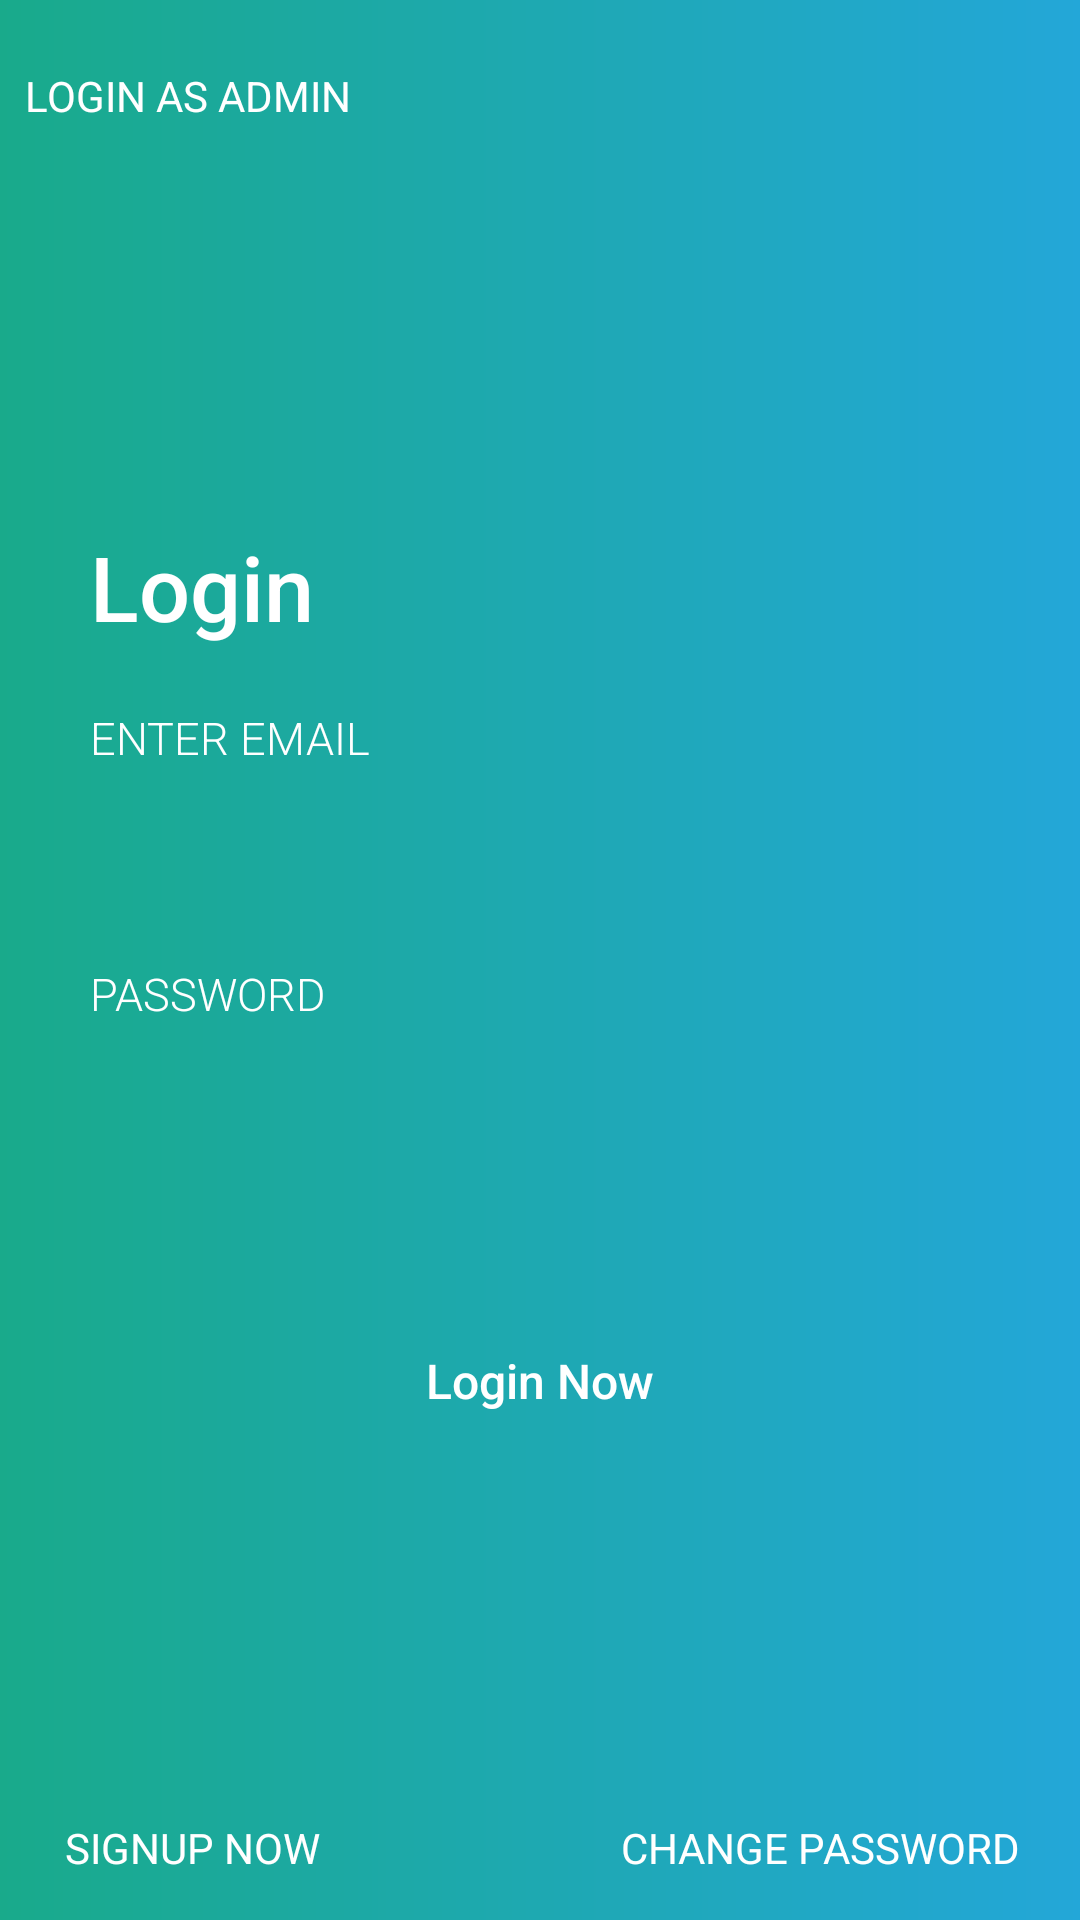

Produce the Android XML layout that renders to this screen, including the resource entries it uses.
<!-- AndroidManifest.xml: application theme AppTheme -->
<!-- res/layout/activity_login.xml -->
<?xml version="1.0" encoding="utf-8"?>
<RelativeLayout xmlns:android="http://schemas.android.com/apk/res/android"
    xmlns:app="http://schemas.android.com/apk/res-auto"
    xmlns:tools="http://schemas.android.com/tools"
    android:layout_width="match_parent"
    android:background="@drawable/grad_background"
    android:layout_height="match_parent"
    android:animateLayoutChanges="true">

    <RelativeLayout
        android:layout_width="wrap_content"
        android:layout_height="wrap_content"
        android:layout_centerInParent="true"
        android:layout_marginLeft="30dp"
        android:layout_marginRight="30dp"
        android:visibility="visible">

        <RelativeLayout
            android:id="@+id/rellay1"
            android:layout_width="wrap_content"
            android:layout_height="wrap_content"
            android:layout_below="@+id/imgView_logo"
            android:visibility="visible">

            <TextView
                android:id="@+id/tv_login"
                android:layout_width="wrap_content"
                android:layout_height="wrap_content"
                android:layout_marginTop="20dp"
                android:fontFamily="sans-serif-medium"
                android:text="Login"
                android:textColor="#fff"
                android:textSize="30sp" />

            <LinearLayout
                android:id="@+id/linlay1"
                android:layout_width="match_parent"
                android:layout_height="wrap_content"
                android:layout_below="@+id/tv_login"
                android:layout_marginTop="20dp"
                android:orientation="vertical">

                <LinearLayout
                    android:layout_width="match_parent"
                    android:layout_height="wrap_content"
                    android:orientation="vertical">

                    <TextView
                        android:layout_width="wrap_content"
                        android:layout_height="wrap_content"
                        android:fontFamily="sans-serif-light"
                        android:text="Enter Email"
                        android:textAllCaps="true"
                        android:textColor="#fff"
                        android:textSize="15sp" />

                    <EditText
                        android:id="@+id/adminLoginEmail"
                        android:layout_width="match_parent"
                        android:layout_height="40dp"
                        android:layout_marginTop="5dp"
                        android:background="@drawable/et_bg"
                        android:fontFamily="sans-serif-light"
                        android:paddingLeft="15dp"
                        android:paddingRight="15dp"
                        android:singleLine="true"
                        android:textColor="#fff"
                        android:textSize="15sp" />

                </LinearLayout>

                <LinearLayout
                    android:layout_width="match_parent"
                    android:layout_height="wrap_content"
                    android:layout_marginTop="20dp"
                    android:orientation="vertical">

                    <TextView
                        android:layout_width="wrap_content"
                        android:layout_height="wrap_content"
                        android:fontFamily="sans-serif-light"
                        android:text="Password"
                        android:textAllCaps="true"
                        android:textColor="#fff"
                        android:textSize="15sp" />

                    <EditText
                        android:id="@+id/adminLoginPassword"
                        android:layout_width="match_parent"
                        android:layout_height="40dp"
                        android:layout_marginTop="5dp"
                        android:background="@drawable/et_bg"
                        android:fontFamily="sans-serif-light"
                        android:inputType="textPassword"
                        android:paddingLeft="15dp"
                        android:paddingRight="15dp"
                        android:singleLine="true"
                        android:textColor="#fff"
                        android:textSize="15sp" />

                </LinearLayout>

            </LinearLayout>

            <Button
                android:id="@+id/adminLoginBT"
                android:layout_width="wrap_content"
                android:layout_height="wrap_content"
                android:layout_below="@+id/linlay1"
                android:layout_centerHorizontal="true"
                android:layout_marginTop="50dp"
                android:background="@drawable/btn_bg"
                android:fontFamily="sans-serif-medium"
                android:paddingLeft="70dp"
                android:paddingRight="70dp"
                android:text="Login Now"
                android:textAllCaps="false"
                android:textColor="#fff"
                android:textSize="16sp"
                app:backgroundTint="#1FA8B9" />

        </RelativeLayout>

    </RelativeLayout>

    <RelativeLayout
        android:id="@+id/rellay2"
        android:layout_width="match_parent"
        android:layout_height="wrap_content"
        android:layout_alignParentBottom="true"
        android:layout_marginLeft="20dp"
        android:layout_marginRight="20dp"
        android:visibility="visible">

        <Button
            android:id="@+id/btnSignup"
            android:layout_width="wrap_content"
            android:layout_height="wrap_content"
            android:background="@color/transparent"
            android:fontFamily="sans-serif"
            android:text="Signup Now"
            android:textAllCaps="true"
            android:textColor="#fff"
            app:backgroundTint="#1FA8B9" />

        <Button
            android:id="@+id/changePasswordBT"
            android:layout_width="wrap_content"
            android:layout_height="wrap_content"
            android:layout_alignParentRight="true"
            android:background="@color/transparent"
            android:fontFamily="sans-serif"
            android:text="Change Password"
            android:textAllCaps="true"
            android:textColor="#fff"
            app:backgroundTint="#1FA8B9" />

    </RelativeLayout>

    <Button
        android:id="@+id/loginAsAdmin"
        android:layout_width="wrap_content"
        android:layout_height="wrap_content"
        android:layout_marginStart="8dp"
        android:layout_marginTop="8dp"
        android:layout_marginEnd="8dp"
        android:layout_marginBottom="8dp"
        android:background="@color/transparent"
        android:fontFamily="sans-serif"
        android:text="Login As Admin"
        android:textAllCaps="true"
        android:textColor="#fff"
        app:backgroundTint="#1FA8B9" />
</RelativeLayout>
<!-- resources referenced by this layout -->
<resources>
  <color name="transparent">#00000000</color>
  <!-- drawable grad_background (drawable) -->
  <shape xmlns:android="http://schemas.android.com/apk/res/android"
      android:shape="rectangle">
  
      <gradient
          android:angle="0"
          android:endColor="#23A7D8"
          android:startColor="#19AA8B"
          android:type="linear" />
  
  </shape>
  <style name="AppTheme" parent="Theme.MaterialComponents.Light.NoActionBar">
          
          <item name="colorPrimary">@color/colorPrimary</item>
          <item name="colorPrimaryDark">@color/colorPrimaryDark</item>
          <item name="colorAccent">@color/colorAccent</item>
      </style>
  <color name="colorPrimary">#2E4999</color>
  <color name="colorPrimaryDark">#113274</color>
  <color name="colorAccent">#2E4999</color>
</resources>
